Run: headless pygame with SDL's dummy video driver; simulated clock (each Clock.tick advances the game by its frame time, no real sleeping); random seed 0; keys injected as events and as key.get_pressed() state; mouse plan: one left click at the window centre at the start of phase 2, then a move to the lower-right quarter at the start of phase 3.
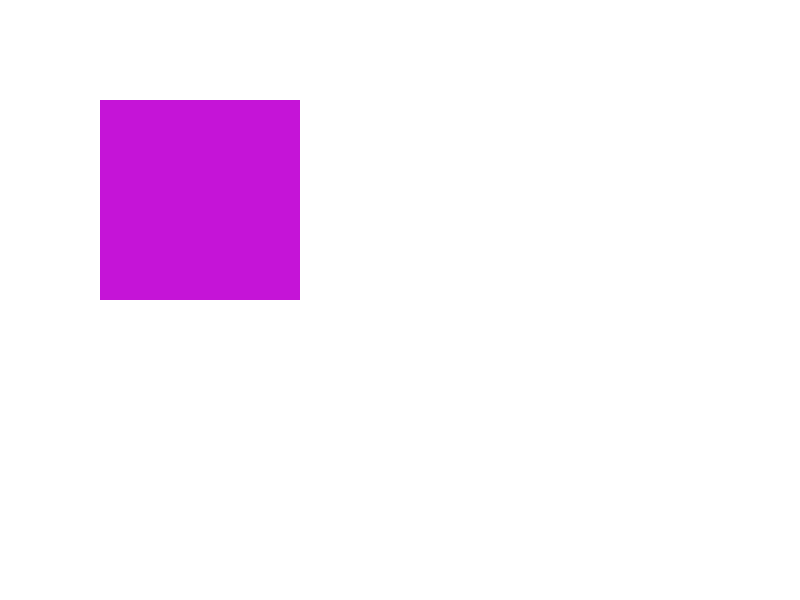
Frame 1 of 4 · flips 1–60 · no input
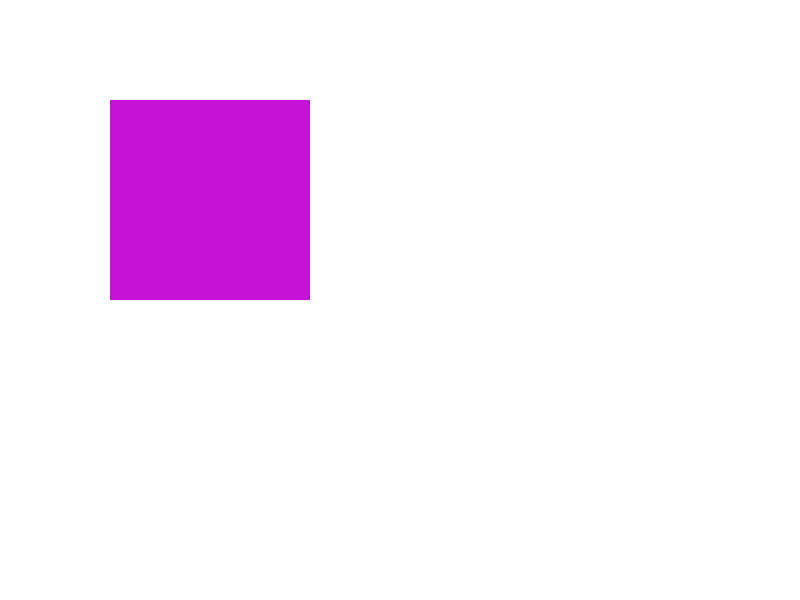
Frame 2 of 4 · flips 61–180 · clicked the window centre · tapped SPACE, RETURN · held RIGHT (→), D
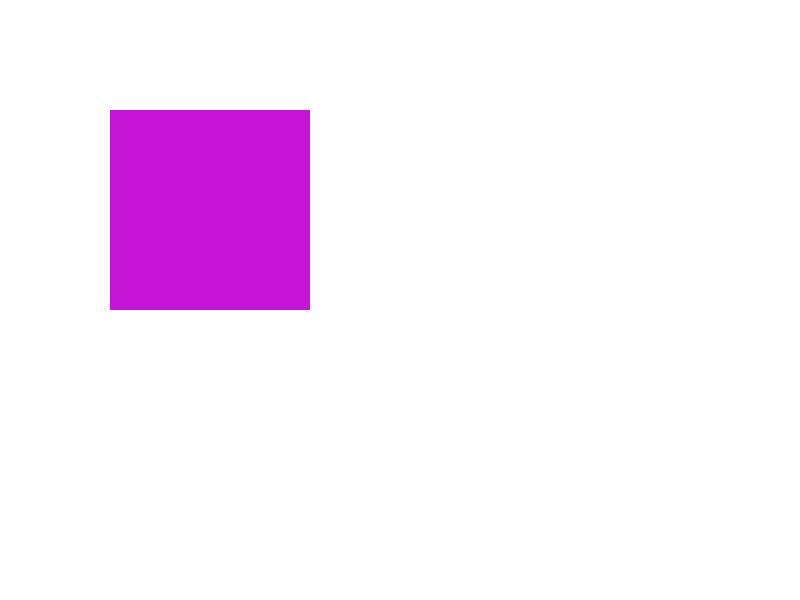
Frame 3 of 4 · flips 181–300 · moved the mouse to the lower-right quarter · held DOWN (↓), S
Frame 4 of 4 · flips 301–420 · held LEFT (←), A, UP (↑), W · screen same as frame 1, image omitted

The pygame program that drew these frames:

import pygame
from pygame import QUIT,MOUSEMOTION,MOUSEBUTTONDOWN,KEYDOWN,K_d,K_a,K_w,K_s,K_LEFT,K_RIGHT,K_UP,K_DOWN

pygame.init()
import random


screen = pygame.display.set_mode ((800, 600), 0, 32)

screen.set_at ((400, 300), (255, 255, 0))
red=0
azu=0
ver=0


red = random.randint(0, 255)
azu = random.randint(0, 255)
ver = random.randint(0, 255)
#red=255
#azu=0
#ver=0
# ys = random.randint(0, 400)
# xt = random.randint(100, 400)
#yt = random.randint(100, 400)
xs=100
ys=100
xt=200
yt=200
while True:
    screen.fill((255,255,255))
    pygame.draw.rect(screen, (red, ver, azu), ((xs, ys), (xt, yt)) )

    pygame.display.update()
    for e in pygame.event.get():
        print(e)
        if e.type == QUIT:
            exit()
        #if e.type == MOUSEMOTION:
            #xs,ys=e.pos
        #if e.type == MOUSEBUTTONDOWN:
            #print("Pos:",e.pos,"Botao:".e.button)
        if e.type == KEYDOWN:
            if e.key == K_d or (e.key == K_RIGHT):
                xs = xs+5
            if e.key == K_a or (e.key == K_LEFT):
                xs = xs -5
            if e.key == K_w or (e.key == K_UP):
                ys = ys-5
            if (e.key == K_s) or (e.key == K_DOWN):
                ys = ys+5
    if xs >= 600 :
        xs=xs-5
    if xs <= 0 :
        xs=xs+5
    if ys >= 0 :
        ys=ys-5
    if ys <= 400 :
        ys=ys+5
